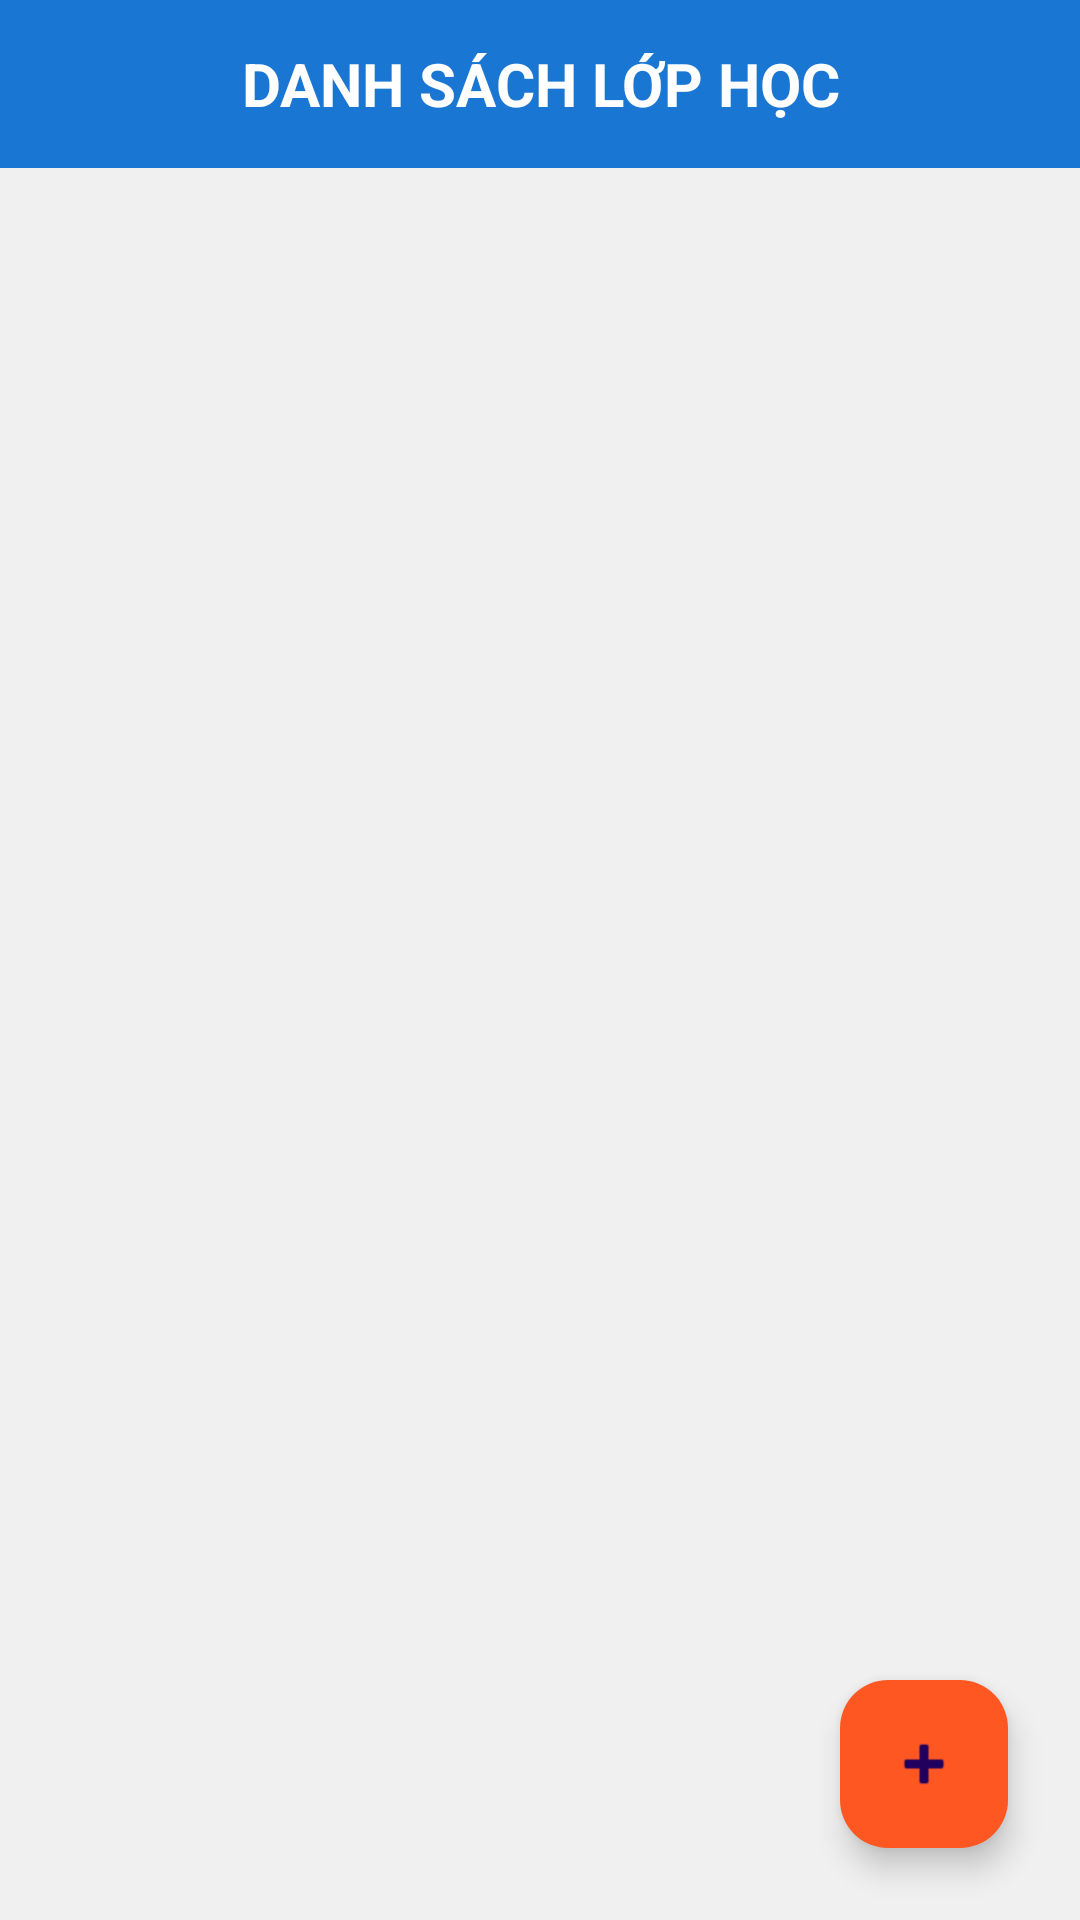

This screen was rendered from an Android layout file. Write that file and the resources it references.
<!-- AndroidManifest.xml: application theme Theme.QuanLy_LopHoc -->
<!-- res/layout/activity_main.xml -->
<?xml version="1.0" encoding="utf-8"?>
<RelativeLayout xmlns:android="http://schemas.android.com/apk/res/android"
    android:layout_width="match_parent"
    android:layout_height="match_parent"
    android:background="#F0F0F0">

    <TextView
        android:id="@+id/tvHeader"
        android:layout_width="match_parent"
        android:layout_height="56dp"
        android:background="#1976D2"
        android:gravity="center"
        android:text="DANH SÁCH LỚP HỌC"
        android:textColor="#FFFFFF"
        android:textSize="20sp"
        android:textStyle="bold" />

    <androidx.recyclerview.widget.RecyclerView
        android:id="@+id/rcvLop"
        android:layout_width="match_parent"
        android:layout_height="match_parent"
        android:layout_below="@id/tvHeader"
        android:paddingBottom="80dp"
        android:clipToPadding="false"/>

    <com.google.android.material.floatingactionbutton.FloatingActionButton
        android:id="@+id/fabAdd"
        android:layout_width="wrap_content"
        android:layout_height="wrap_content"
        android:layout_alignParentEnd="true"
        android:layout_alignParentBottom="true"
        android:layout_margin="24dp"
        android:src="@android:drawable/ic_input_add"
        android:backgroundTint="#FF5722"
        android:tint="#FFFFFF"/>

</RelativeLayout>
<!-- resources referenced by this layout -->
<resources>
  <style name="Theme.QuanLy_LopHoc" parent="Base.Theme.QuanLy_LopHoc" />
  <style name="Base.Theme.QuanLy_LopHoc" parent="Theme.Material3.DayNight.NoActionBar">
          
          
      </style>
</resources>
